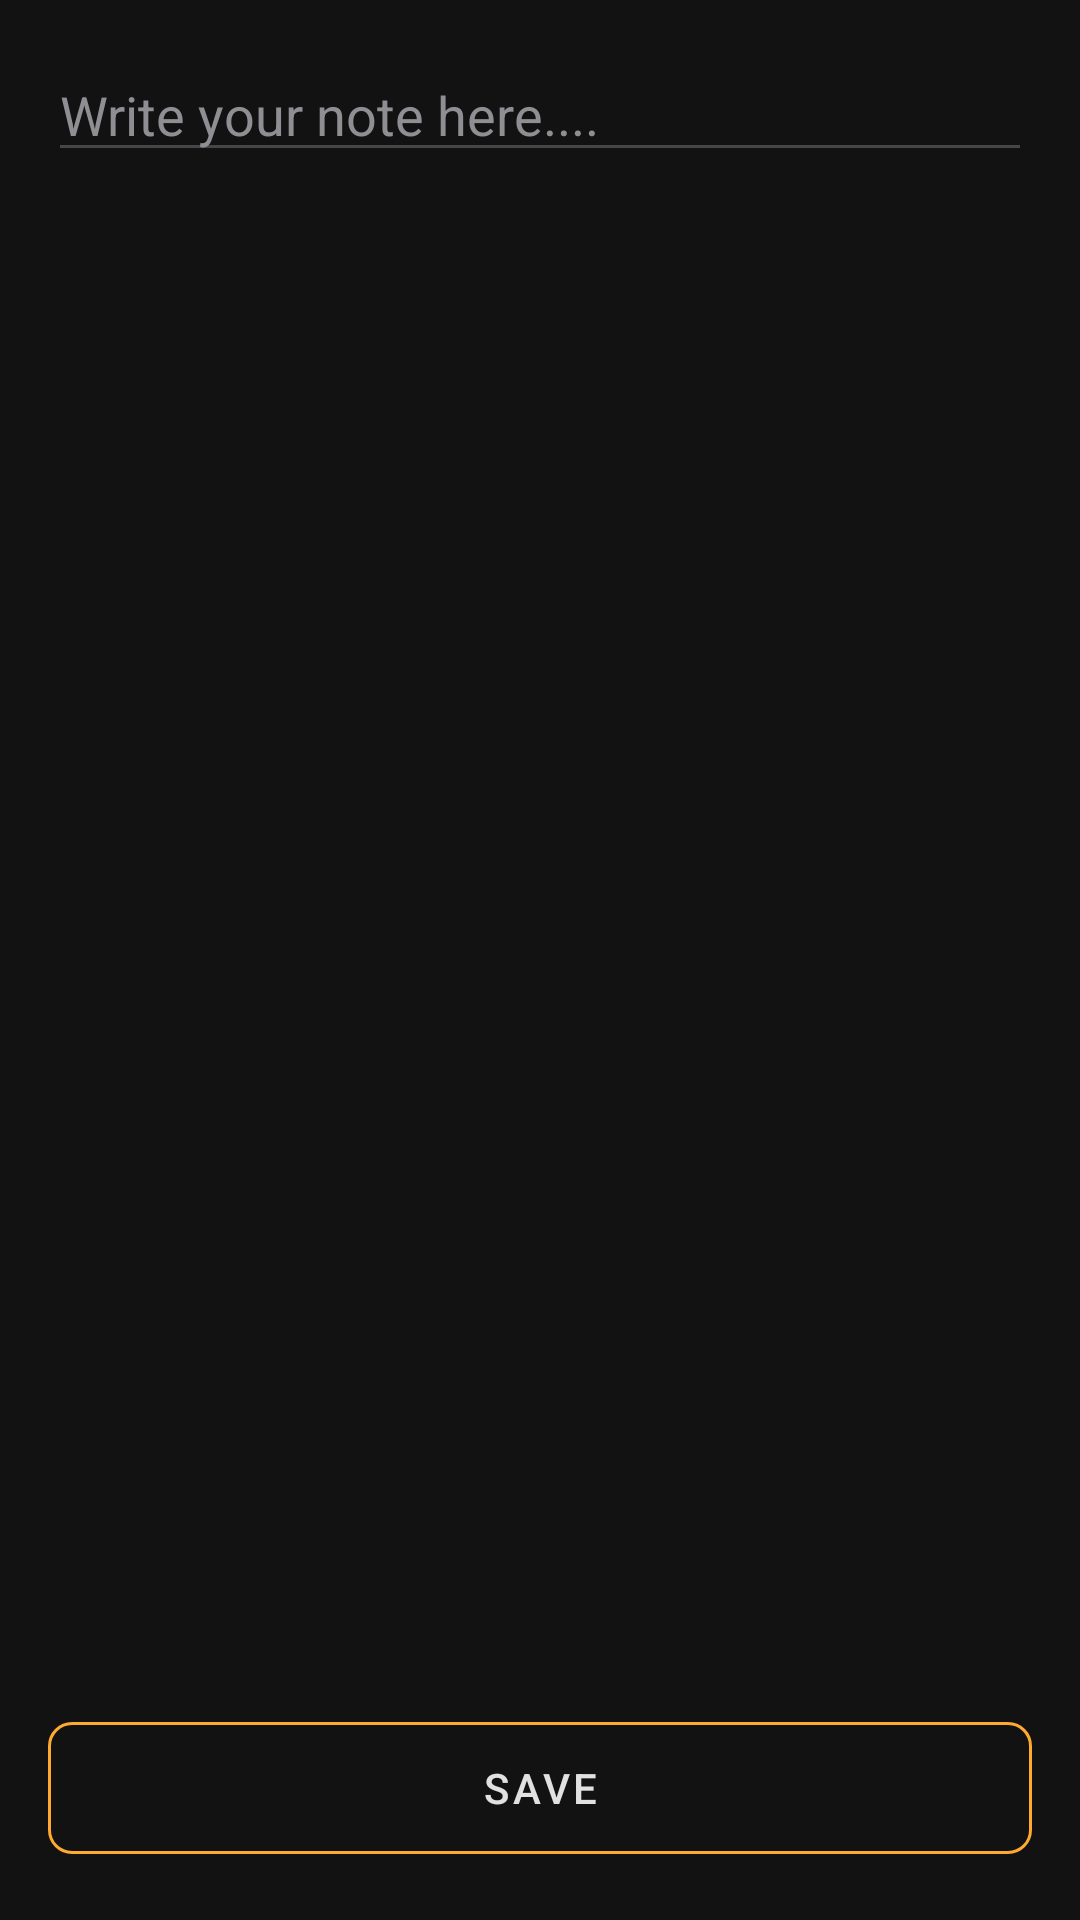

Reconstruct the res/layout file that produces this screen, plus the resources it refers to.
<!-- AndroidManifest.xml: application theme Theme.MovieNote -->
<!-- res/layout/fragment_note.xml -->
<?xml version="1.0" encoding="utf-8"?>
<layout xmlns:android="http://schemas.android.com/apk/res/android"
    xmlns:app="http://schemas.android.com/apk/res-auto"
    xmlns:tools="http://schemas.android.com/tools">

    <data>

        <variable
            name="buttonHandler"
            type="com.best.movie.note.ui.fragments.note.NoteFragment.NoteFragmentButtonsHandler" />
    </data>

    <RelativeLayout
        android:layout_width="match_parent"
        android:layout_height="match_parent"
        android:background="@color/special_black"
        tools:context=".ui.fragments.note.NoteFragment">

        <EditText
            android:id="@+id/noteEditText"
            android:layout_width="match_parent"
            android:layout_height="wrap_content"
            android:layout_marginLeft="16dp"
            android:layout_marginRight="16dp"
            android:layout_marginTop="16dp"
            android:backgroundTint="@color/devider_lines_color"
            android:gravity="top"
            android:hint="Write your note here...."
            android:textColorHint="@color/special_subtitle_gray" />

        <com.google.android.material.button.MaterialButton
            android:id="@+id/loginSignUpButton"
            style="@style/Widget.MaterialComponents.Button.OutlinedButton"
            android:layout_width="match_parent"
            android:layout_height="56dp"
            android:layout_alignParentBottom="true"
            android:layout_marginLeft="16dp"
            android:layout_marginTop="24dp"
            android:layout_marginRight="16dp"
            android:layout_marginBottom="16dp"
            android:onClick="@{buttonHandler.saveNoteH}"
            android:text="Save"
            app:cornerRadius="8dp"
            app:strokeColor="@color/special_yellow" />
    </RelativeLayout>
</layout>
<!-- resources referenced by this layout -->
<resources>
  <color name="devider_lines_color">#464648</color>
  <color name="special_black">#121212</color>
  <color name="special_subtitle_gray">#8E8E93</color>
  <color name="special_yellow">#FFA931</color>
  <style name="Theme.MovieNote" parent="Theme.MaterialComponents.DayNight.DarkActionBar">
          
          <item name="colorPrimary">@color/white</item>
          <item name="colorPrimaryVariant">@color/special_black</item>
          <item name="colorOnPrimary">@color/black</item>
          
          <item name="colorSecondary">@color/teal_200</item>
          <item name="colorSecondaryVariant">@color/teal_200</item>
          <item name="colorOnSecondary">@color/black</item>
          
          <item name="android:statusBarColor">@color/black</item>
      </style>
  <color name="white">#E1E1E1</color>
  <color name="black">#000000</color>
  <color name="teal_200">#03DAC5</color>
</resources>
